Run: headless pygame with SDL's dummy video driver; simulated clock (each Clock.tick advances the game by its frame time, no real sleeping); random seed 0; keys injected as events and as key.get_pressed() state; no mouse input.
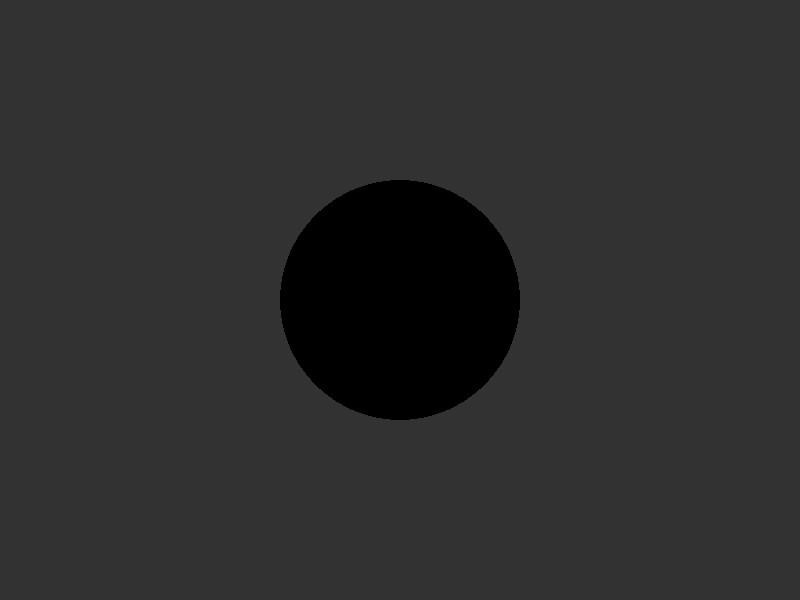
Frame 1 of 4 · flips 1–60 · no input
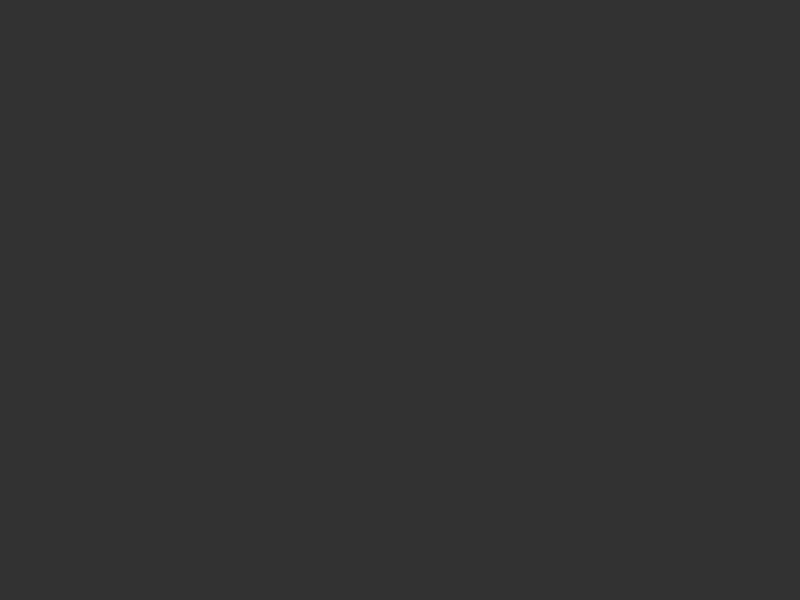
Frame 2 of 4 · flips 61–180 · tapped SPACE, RETURN · held RIGHT (→), D
Frame 3 of 4 · flips 181–300 · held DOWN (↓), S · screen unchanged from frame 2, image omitted
Frame 4 of 4 · flips 301–420 · held LEFT (←), A, UP (↑), W · screen same as frame 1, image omitted

The pygame program that drew these frames:

import pygame
import sys

pygame.init()

WIDTH, HEIGHT = 800, 600
screen = pygame.display.set_mode((WIDTH, HEIGHT))
pygame.display.set_caption("Bullet Echo Lite")

# Player
x, y = 400, 300
speed = 5

clock = pygame.time.Clock()

# Light surface
light_surface = pygame.Surface((WIDTH, HEIGHT))
light_surface.set_alpha(200)  # darkness level

while True:
    for event in pygame.event.get():
        if event.type == pygame.QUIT:
            pygame.quit()
            sys.exit()

    # Movement
    keys = pygame.key.get_pressed()
    if keys[pygame.K_LEFT]:
        x -= speed
    if keys[pygame.K_RIGHT]:
        x += speed
    if keys[pygame.K_UP]:
        y -= speed
    if keys[pygame.K_DOWN]:
        y += speed

    # Draw background
    screen.fill((50, 50, 50))

    # Player
    pygame.draw.circle(screen, (0, 255, 0), (x, y), 10)

    # Darkness
    light_surface.fill((0, 0, 0))

    # Light circle
    pygame.draw.circle(light_surface, (255, 255, 255), (x, y), 120)

    # Blend
    screen.blit(light_surface, (0, 0), special_flags=pygame.BLEND_RGBA_SUB)

    pygame.display.flip()
    clock.tick(60)
